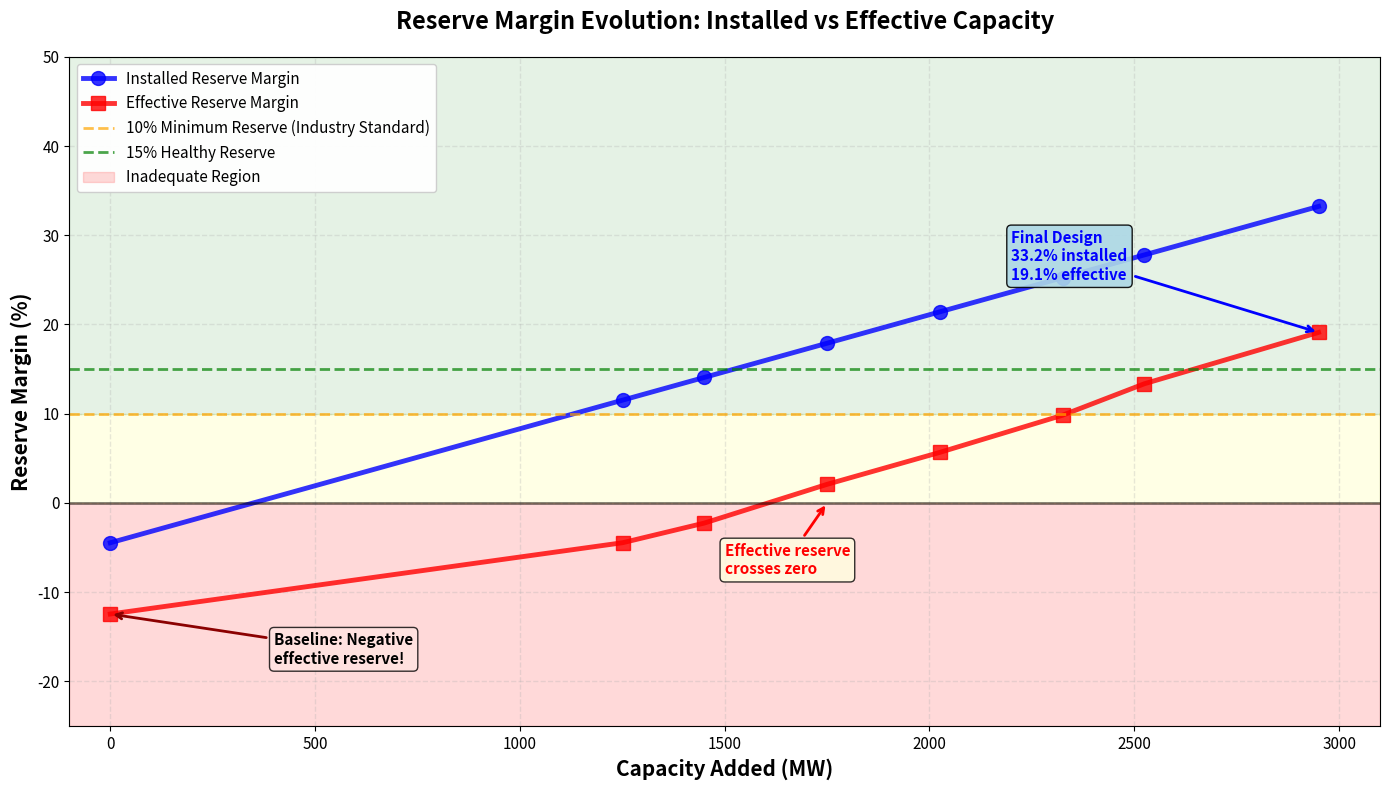

Write Python code to recreate this figure.
"""
Plot reserve margin vs capacity added.
Shows both installed and effective reserve margins.
"""

import matplotlib.pyplot as plt
import numpy as np

# Data from iterations
capacity_added = np.array([0, 1251, 1450, 1750, 2025, 2325, 2525, 2950])
load_shedding = np.array([5.96, 2.02, 1.07, 0.44, 0.20, 0.04, 0.02, 0.00])

# System parameters
peak_demand = 7827  # MW
baseline_installed = 7478  # MW (from earlier analysis)

# Calculate installed capacity for each iteration
installed_capacity = baseline_installed + capacity_added

# Calculate installed reserve margin
installed_reserve = (installed_capacity - peak_demand) / peak_demand * 100

# Estimate effective capacity
# The final iteration (2950 MW added) achieved 9,323 MW effective
# This means baseline effective was: 9,323 - effective_additions
# Final mix: 550 wind (40%), 200 solar (25%), 2000 gas (100%), 200 battery (100%)
final_effective_added = 550*0.40 + 200*0.25 + 2000*1.0 + 200*1.0  # = 2,470 MW
baseline_effective = 9323 - final_effective_added  # = 6,853 MW

# For each iteration, estimate effective additions
# Assume gradual transition to final mix (wind/solar first, then gas)
# This is approximate since we don't have exact mix for each iteration
effective_ratios = np.array([
    0.0,   # 0 MW added
    0.50,  # 1251 MW - mostly renewables
    0.55,  # 1450 MW - some gas added
    0.65,  # 1750 MW - more gas
    0.70,  # 2025 MW - more gas
    0.75,  # 2325 MW - more gas
    0.80,  # 2525 MW - mostly gas
    final_effective_added/2950  # 2950 MW - final mix
])

effective_additions = capacity_added * effective_ratios
effective_capacity = baseline_effective + effective_additions

# Calculate effective reserve margin
effective_reserve = (effective_capacity - peak_demand) / peak_demand * 100

# Create plot
fig, ax = plt.subplots(figsize=(14, 8))

# Plot both reserve margins
ax.plot(capacity_added, installed_reserve, 'b-', linewidth=3.5, 
        label='Installed Reserve Margin', marker='o', markersize=10, alpha=0.8)
ax.plot(capacity_added, effective_reserve, 'r-', linewidth=3.5,
        label='Effective Reserve Margin', marker='s', markersize=10, alpha=0.8)

# Reference lines
ax.axhline(y=0, color='black', linestyle='-', linewidth=2, alpha=0.5)
ax.axhline(y=10, color='orange', linestyle='--', linewidth=2, 
          label='10% Minimum Reserve (Industry Standard)', alpha=0.7)
ax.axhline(y=15, color='green', linestyle='--', linewidth=2,
          label='15% Healthy Reserve', alpha=0.7)

# Shade the inadequate region
ax.axhspan(-25, 0, alpha=0.15, color='red', label='Inadequate Region')
ax.axhspan(0, 10, alpha=0.1, color='yellow')
ax.axhspan(10, 50, alpha=0.1, color='green')

# Key annotations
zero_effective_idx = np.argmin(np.abs(effective_reserve))
ax.annotate('Effective reserve\ncrosses zero',
           xy=(capacity_added[zero_effective_idx], 0),
           xytext=(1500, -8),
           arrowprops=dict(arrowstyle='->', color='red', lw=2),
           fontsize=11, fontweight='bold', color='red',
           bbox=dict(boxstyle='round', facecolor='lightyellow', alpha=0.8))

ax.annotate(f'Final Design\n{installed_reserve[-1]:.1f}% installed\n{effective_reserve[-1]:.1f}% effective',
           xy=(2950, effective_reserve[-1]),
           xytext=(2200, 25),
           arrowprops=dict(arrowstyle='->', color='blue', lw=2),
           fontsize=11, fontweight='bold', color='blue',
           bbox=dict(boxstyle='round', facecolor='lightblue', alpha=0.9))

ax.annotate('Baseline: Negative\neffective reserve!',
           xy=(0, effective_reserve[0]),
           xytext=(400, -18),
           arrowprops=dict(arrowstyle='->', color='darkred', lw=2),
           fontsize=11, fontweight='bold',
           bbox=dict(boxstyle='round', facecolor='mistyrose', alpha=0.8))

# Formatting
ax.set_xlabel('Capacity Added (MW)', fontsize=15, fontweight='bold')
ax.set_ylabel('Reserve Margin (%)', fontsize=15, fontweight='bold')
ax.set_title('Reserve Margin Evolution: Installed vs Effective Capacity', 
            fontsize=17, fontweight='bold', pad=20)
ax.grid(True, alpha=0.3, linestyle='--', linewidth=1)
ax.legend(loc='upper left', fontsize=11, framealpha=0.95)
ax.set_xlim(-100, 3100)
ax.set_ylim(-25, 50)
ax.tick_params(labelsize=11)

plt.tight_layout()
plt.savefig('2030_reserve_margin.png', dpi=300, bbox_inches='tight')
print("\n? Reserve margin plot saved to: 2030_reserve_margin.png")

plt.show()

# Summary table
print("\n" + "="*70)
print("RESERVE MARGIN EVOLUTION")
print("="*70)
print(f"{'Capacity Added':>15} {'Installed Res.':>15} {'Effective Res.':>15} {'Load Shed':>12}")
print(f"{'(MW)':>15} {'(%)':>15} {'(%)':>15} {'(%)':>12}")
print("-"*70)
for i, cap in enumerate(capacity_added):
    print(f"{cap:>15.0f} {installed_reserve[i]:>15.1f} {effective_reserve[i]:>15.1f} {load_shedding[i]:>12.2f}")

print("\n" + "="*70)
print("KEY INSIGHT")
print("="*70)
print("Installed reserve margin is ALWAYS positive (blue line)")
print("But effective reserve margin starts NEGATIVE (red line)")
print("This explains why baseline has load shedding despite 'enough' capacity!")
print("\nGap between blue and red = capacity factor effect")
print("Closed by adding FIRM capacity (gas) rather than variable (wind/solar)")
